Labelled photos from "dataset", an image-classification folder in enggoharsh/HAR-Updated. The possible labels are: walking, sitting down, stand up, pick object, drink water, fall.

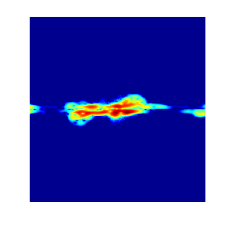
Label: drink water

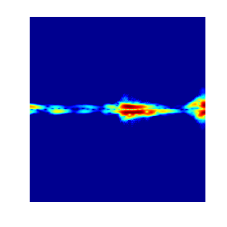
Label: pick object

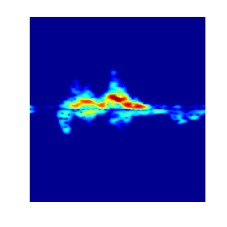
Label: sitting down

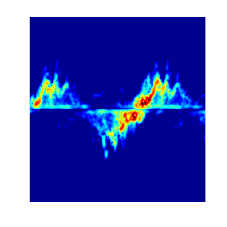
Label: walking

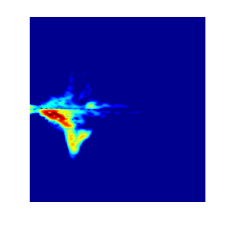
Label: fall

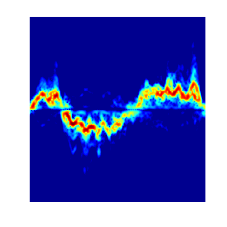
Label: walking
